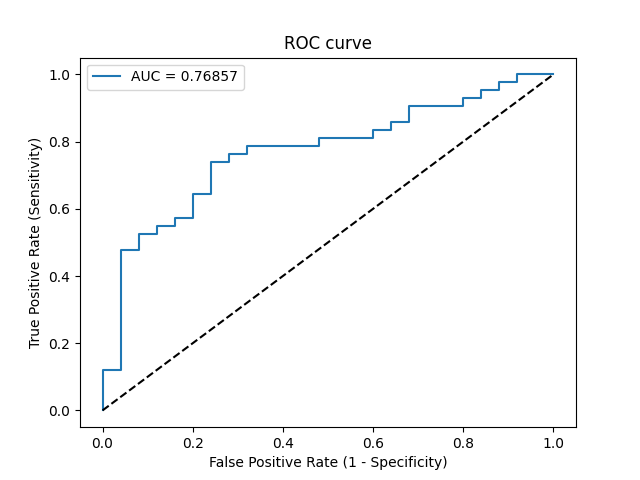

The file beside this chart, header and first rows:
Threshold, Sensitivity, Specificity, NPV, PPV
inf, 0.0, 1.0, 0.3731, 0
0.9737, 0.02381, 1.0, 0.3788, 1.0
0.9253, 0.119, 1.0, 0.4032, 1.0
0.8797, 0.119, 0.96, 0.3934, 0.8333
0.7407, 0.4762, 0.96, 0.5217, 0.9524
0.737, 0.4762, 0.92, 0.5111, 0.9091
0.7049, 0.5238, 0.92, 0.5349, 0.9167
0.7029, 0.5238, 0.88, 0.5238, 0.88
0.7013, 0.5476, 0.88, 0.5366, 0.8846
0.6998, 0.5476, 0.84, 0.525, 0.8519
0.6989, 0.5714, 0.84, 0.5385, 0.8571
0.6831, 0.5714, 0.8, 0.5263, 0.8276
0.6766, 0.6429, 0.8, 0.5714, 0.8438
0.6712, 0.6429, 0.76, 0.5588, 0.8182
0.6529, 0.7381, 0.76, 0.6333, 0.8378
0.6442, 0.7381, 0.72, 0.6207, 0.8158
0.6433, 0.7619, 0.72, 0.6429, 0.8205
0.6388, 0.7619, 0.68, 0.6296, 0.8
0.6315, 0.7857, 0.68, 0.6538, 0.8049
0.622, 0.7857, 0.52, 0.5909, 0.7333
0.6186, 0.8095, 0.52, 0.619, 0.7391
0.6134, 0.8095, 0.4, 0.5556, 0.6939
0.6098, 0.8333, 0.4, 0.5882, 0.7
0.6098, 0.8333, 0.36, 0.5625, 0.6863
0.6077, 0.8571, 0.36, 0.6, 0.6923
0.6031, 0.8571, 0.32, 0.5714, 0.6792
0.5747, 0.9048, 0.32, 0.6667, 0.6909
0.5706, 0.9048, 0.2, 0.5556, 0.6552
0.57, 0.9286, 0.2, 0.625, 0.661
0.5551, 0.9286, 0.16, 0.5714, 0.65
0.5541, 0.9524, 0.16, 0.6667, 0.6557
0.55, 0.9524, 0.12, 0.6, 0.6452
0.5443, 0.9762, 0.12, 0.75, 0.6508
0.5431, 0.9762, 0.08, 0.6667, 0.6406
0.5422, 1.0, 0.08, 1.0, 0.6462
0.5138, 1.0, 0.0, 0, 0.6269
